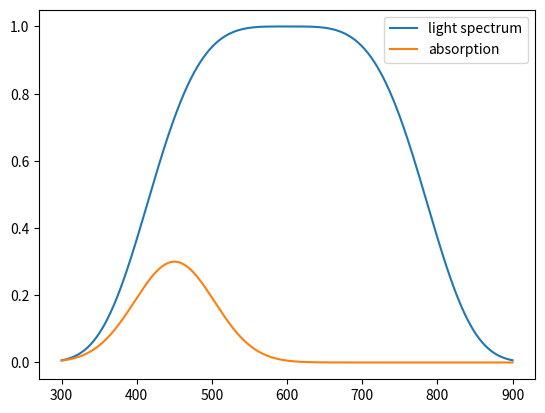

Recreate this plot in Python.
import time
import numpy as np
from dataclasses import dataclass


@dataclass
class MockSpectrograph:

    integration_time: float = 50
    n_pixels: int = 1024
    readout_noise: int = 4
    dark_level: float = 150
    light_level: float = 500
    pe_per_lsb: float = 18.3
    adc_bits: int = 16
    wl_from: float = 300
    wl_to: float = 900
    absorption: float = 0.3

    def __post_init__(self):
        self.calculate_base_data()

    def calculate_base_data(self):
        n_pix = self.n_pixels
        self.wavelengths = \
            np.linspace(self.wl_from, self.wl_to, n_pix)
        self.pixels = np.linspace(0, n_pix - 1, n_pix)
        self.spectrum = \
            np.exp(-((self.pixels - n_pix / 2) / (n_pix / 3))**4)
        self.absorption = \
            self.absorption \
            * np.exp(-((self.pixels - n_pix / 4) / (n_pix / 8))**2)


if __name__ == '__main__':
    import matplotlib.pyplot as plt
    spectrograph = MockSpectrograph()

    plt.plot(spectrograph.wavelengths, spectrograph.spectrum)
    plt.plot(spectrograph.wavelengths, spectrograph.absorption)
    plt.legend(['light spectrum', 'absorption'])
    plt.show()
